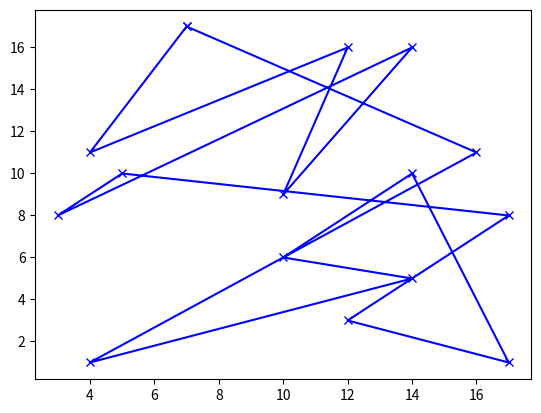

The matplotlib source for this figure:
import random, numpy, math, copy, matplotlib.pyplot as plt

cities = [random.sample(range(18), 2) for x in range(15)];
tour = random.sample(range(15), 15);
for temperature in numpy.logspace(0, 5, num=1)[::-1]:
    [i, j] = sorted(random.sample(range(15), 2));
    newTour = tour[:i] + tour[j:j + 1] + tour[i + 1:j] + tour[i:i + 1] + tour[j + 1:];
    if math.exp((sum(
            [math.sqrt(sum([(cities[tour[(k + 1) % 15]][d] - cities[tour[k % 15]][d]) ** 2 for d in [0, 1]])) for k in
             [j, j - 1, i, i - 1]]) - sum(
            [math.sqrt(sum([(cities[newTour[(k + 1) % 15]][d] - cities[newTour[k % 15]][d]) ** 2 for d in [0, 1]])) for
             k in [j, j - 1, i, i - 1]])) / temperature) > random.random():
        tour = copy.copy(newTour);
        plt.plot(list(zip(*[cities[tour[i % 15]] for i in range(16)]))[0], list(zip(*[cities[tour[i % 15]] for i in range(16)]))[1],
                 'xb-', );
plt.show()
